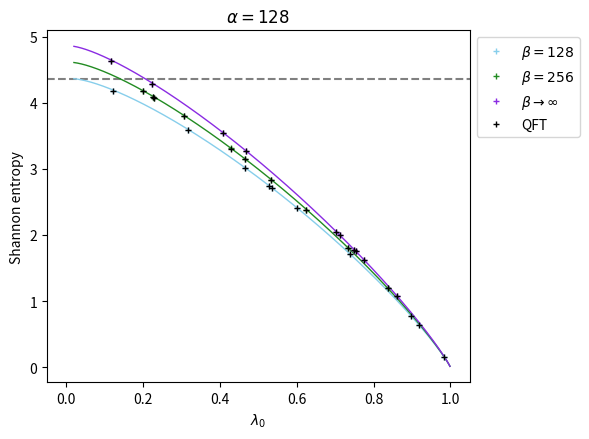

The matplotlib source for this figure:
import numpy as np
import random
import time
import matplotlib.pyplot as plt

normal='real'

def RM(alpha,beta,normal):
    if normal=='real':
       l0=random.uniform(0,1)
       sigma=np.sqrt((1-l0)/alpha)
       gamma=np.sqrt(l0/alpha)
       M=random.choice([-1,1])*np.random.normal(gamma, sigma, alpha*beta)
       state=M/np.linalg.norm(M)
       return state
    if normal=='complex':
       l0=random.uniform(0,1)
       sigma=np.sqrt((1-l0)/alpha)
       gamma=random.choice([-1,1])*np.sqrt(l0/alpha)
       M1=np.random.normal(gamma, sigma, alpha*beta)
       M2=1j*np.random.normal(gamma, sigma, alpha*beta)
       M=(M1+M2)/2
       state=M/np.linalg.norm(M)
       return state

def Svon(state,alpha,beta):
    state=state.reshape((alpha,beta))
    rho=np.dot(state,state.conj().T)
    rho=rho/np.trace(rho)
    Eig=np.linalg.eigvals(rho)
    Eig=np.real(Eig)
    Eig=np.sort(Eig)
    S=0
    for x in Eig:
        if 1e-15> x.real > -1e-15: 
           S=S
        else: 
           S=S+(abs(x))*np.log(abs(x))
    return Eig[-1],-S

def f(a,b,l):
    result=4*a*b*l*np.log(l)+ (8*a*b*np.log(2) - a**2 - b**2)*(l-1)
    result=result-4*(a*b*l - a*b)*np.log(-2*((a + b)*l - (b-a)*(1-l) - a - b)/(a*b))
    result=result- (a+b)*(b-a)*(1-l)
    return -1/4*result/(a*b)

def f_inf(a,l):
    result=(-2*np.log(2)-np.log(a)-np.log(l))*l+(l-1)*np.log(4-4*l)+2*np.log(2)+np.log(a)
    return result

alpha=128

beta=128
x_128=[]
y_128=[]
x_128_QFT=[]
y_128_QFT=[]
for i in range(10):
    state=RM(alpha,beta,normal)
    x,y=Svon(state,alpha,beta)
    x_128.append(x)
    y_128.append(y)
    state=np.fft.fft(state)
    state=state/np.linalg.norm(state)
    x,y=Svon(state,alpha,beta)
    x_128_QFT.append(x)
    y_128_QFT.append(y)

beta=256
x_256=[]
y_256=[]
x_256_QFT=[]
y_256_QFT=[]
for i in range(10):
    state=RM(alpha,beta,normal)
    x,y=Svon(state,alpha,beta)
    x_256.append(x)
    y_256.append(y)
    state=np.fft.fft(state)
    state=state/np.linalg.norm(state)
    x,y=Svon(state,alpha,beta)
    x_256_QFT.append(x)
    y_256_QFT.append(y)

beta=8192
x_8192=[]
y_8192=[]
x_8192_QFT=[]
y_8192_QFT=[]
for i in range(10):
    state=RM(alpha,beta,normal)
    x,y=Svon(state,alpha,beta)
    x_8192.append(x)
    y_8192.append(y)
    state=np.fft.fft(state)
    state=state/np.linalg.norm(state)
    x,y=Svon(state,alpha,beta)
    x_8192_QFT.append(x)
    y_8192_QFT.append(y)

l=np.linspace(0.02,0.999,1000)

plt.figure(1,figsize=(6,4.5))
plt.axhline(y=np.log(alpha)-0.5,color='gray',linestyle='dashed') 
plt.plot(l,f(alpha,128,l),'-',color='skyblue',linewidth=1)
plt.plot(l,f(alpha,256,l),'-',color='forestgreen',linewidth=1)
plt.plot(l,f_inf(alpha,l),'-',color='blueviolet',linewidth=1)  
plt.plot(x_128,y_128,'+',color='skyblue',markersize=5,label=''r'$\beta=128$')
plt.plot(x_128_QFT,y_128_QFT,'k+',markersize=5)
plt.plot(x_256,y_256,'+',color='forestgreen',markersize=5,label=''r'$\beta=256$')
plt.plot(x_256_QFT,y_256_QFT,'k+',markersize=5)
plt.plot(x_8192,y_8192,'+',color='blueviolet',markersize=5,label=''r'$\beta\rightarrow\infty$')
plt.plot(x_8192_QFT,y_8192_QFT,'k+',markersize=5,label=''r'QFT')
plt.xlim(-0.05,1.05)
plt.xlabel(''r'$\lambda_0$')
plt.ylabel('Shannon entropy')
plt.title(''r'$\alpha=128$')
plt.legend(bbox_to_anchor=(1, 1))
plt.tight_layout() 
plt.savefig('FIG_9.pdf')
